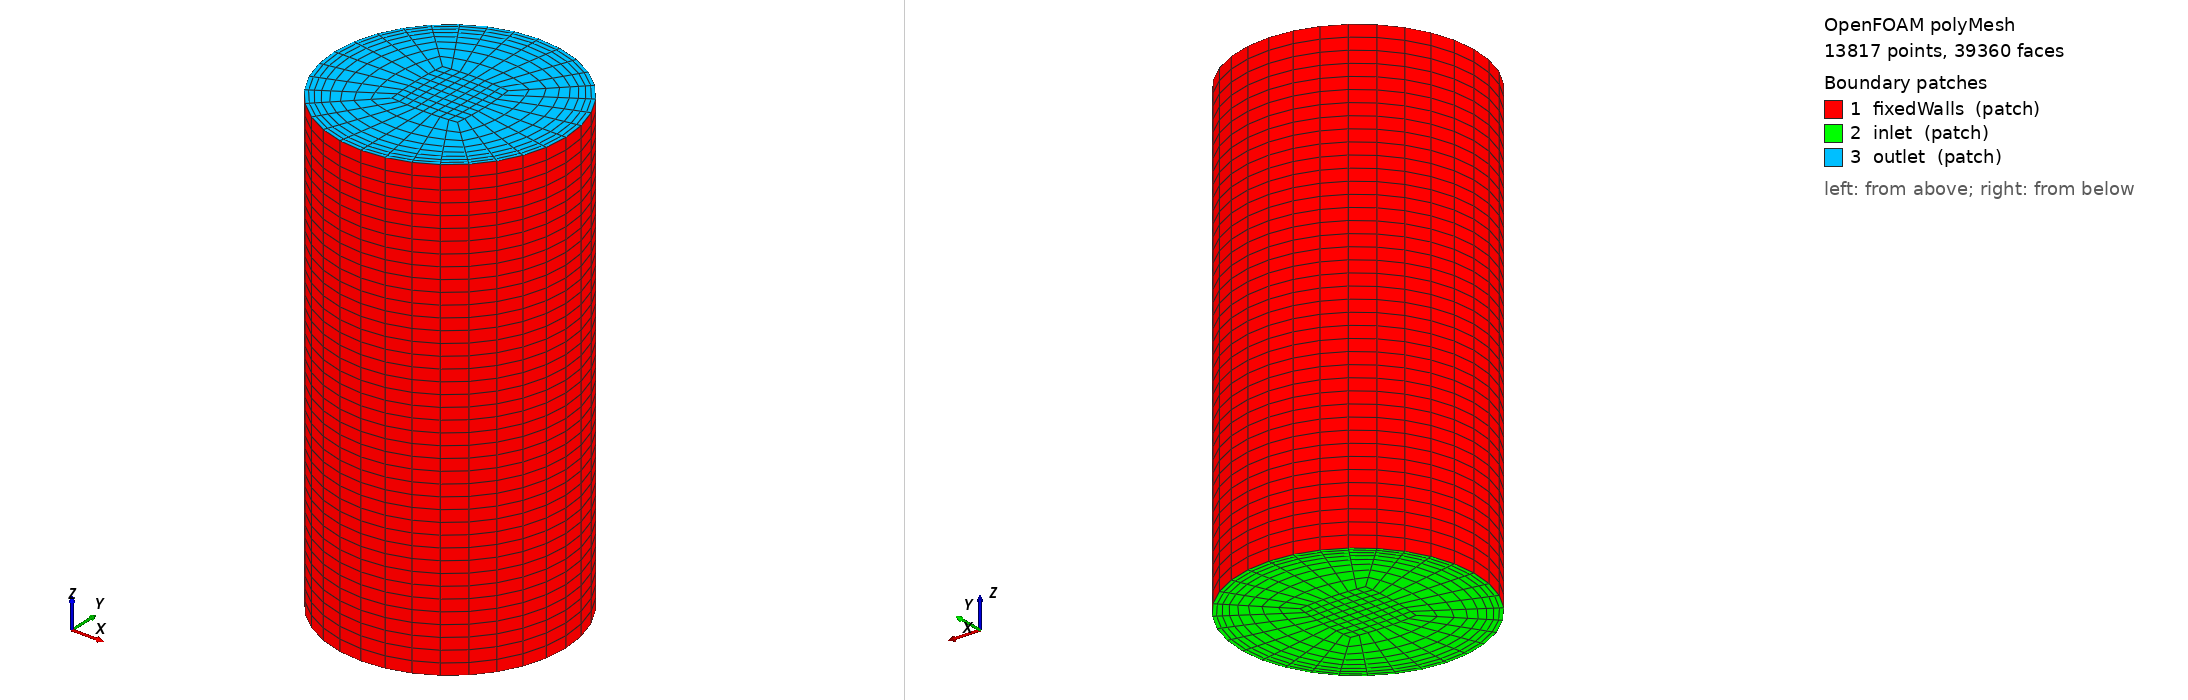

OpenFOAM case: the committed polyMesh, 13817 points, 39360 faces. Boundary patches (legend numbers): 1 fixedWalls (patch), 2 inlet (patch), 3 outlet (patch). Left view from above one corner, right view from below the opposite corner. Boundary conditions: 6 field file(s) under 0/; 0 of 3 drawn patches have an entry in a shipped field file.

=== constant/polyMesh/boundary ===
/*--------------------------------*- C++ -*----------------------------------*\
| =========                 |                                                 |
| \\      /  F ield         | OpenFOAM: The Open Source CFD Toolbox           |
|  \\    /   O peration     | Version:  2512                                  |
|   \\  /    A nd           | Website:  www.openfoam.com                      |
|    \\/     M anipulation  |                                                 |
\*---------------------------------------------------------------------------*/
FoamFile
{
    version     2.0;
    format      ascii;
    arch        "LSB;label=32;scalar=64";
    class       polyBoundaryMesh;
    location    "constant/polyMesh";
    object      boundary;
}
// * * * * * * * * * * * * * * * * * * * * * * * * * * * * * * * * * * * * * //

3
(
    fixedWalls
    {
        type            patch;
        nFaces          1280;
        startFace       37440;
    }
    inlet
    {
        type            patch;
        nFaces          320;
        startFace       38720;
    }
    outlet
    {
        type            patch;
        nFaces          320;
        startFace       39040;
    }
)

// ************************************************************************* //


=== system/blockMeshDict ===
FoamFile
{
    version     2.0;
    format      ascii;
    class       dictionary;
    location    "constant/polyMesh";
    object      blockMeshDict;
}

zmin  20;
zmax  40;

xcells 8; // per block (5 blocks)
ycells 8; // per block (5 blocks)
zcells 40;

vertices
(
    (-3.535534 -3.535534 $zmin) // 0
    ( 3.535534 -3.535534 $zmin) // 1
    ( 3.535534  3.535534 $zmin) // 2
    (-3.535534  3.535534 $zmin) // 3
    (-1.414214 -1.414214 $zmin) // 4
    ( 1.414214 -1.414214 $zmin) // 5
    ( 1.414214  1.414214 $zmin) // 6
    (-1.414214  1.414214 $zmin) // 7

    (-3.535534 -3.535534 $zmax) // 8
    ( 3.535534 -3.535534 $zmax) // 9
    ( 3.535534  3.535534 $zmax) // 10
    (-3.535534  3.535534 $zmax) // 11
    (-1.414214 -1.414214 $zmax) // 12
    ( 1.414214 -1.414214 $zmax) // 13
    ( 1.414214  1.414214 $zmax) // 14
    (-1.414214  1.414214 $zmax) // 15
);

blocks
(
hex (0 1 5 4 8 9 13 12)   pipe ($xcells $ycells $zcells)  simpleGrading (1 5 1)
hex (1 2 6 5 9 10 14 13)  pipe ($xcells $ycells $zcells)  simpleGrading (1 5 1)
hex (2 3 7 6 10 11 15 14) pipe ($xcells $ycells $zcells)  simpleGrading (1 5 1)
hex (3 0 4 7 11 8 12 15)  pipe ($xcells $ycells $zcells)  simpleGrading (1 5 1)
hex (4 5 6 7 12 13 14 15) pipe ($xcells $ycells $zcells)  edgeGrading (1 1 1 1 1 1 1 1 1 1 1 1)
);

edges
(
arc 0 1   ( 0   -5   $zmin)
arc 1 2   ( 5    0   $zmin)
arc 2 3   ( 0    5   $zmin)
arc 3 0   (-5    0   $zmin)
arc 4 5   ( 0   -1.5 $zmin)
arc 5 6   ( 1.5  0   $zmin)
arc 6 7   ( 0    1.5 $zmin)
arc 7 4   (-1.5  0   $zmin)

arc 8 9   ( 0  -5   $zmax)
arc 9 10  ( 5   0   $zmax)
arc 10 11 ( 0   5   $zmax)
arc 11 8  (-5   0   $zmax)
arc 12 13 ( 0  -1.5 $zmax)
arc 13 14 (1.5  0   $zmax)
arc 14 15 ( 0   1.5 $zmax)
arc 15 12 (-1.5 0   $zmax)
);


patches
(

    patch fixedWalls
    (
        (0 1 9   8)
        (1 2 10  9)
        (2 3 11 10)
        (3 0 8  11)
    )
    
    patch inlet
    (
        (0 1 5 4)
        (1 2 6 5)
        (2 3 7 6)
        (3 0 4 7)
        (4 5 6 7)
    )

    patch outlet
    (
        (8 9 13 12)
        (9 10 14 13)
        (10 11 15 14)
        (11 8 12 15)
        (12 13 14 15)
    )
);

scale 0.001;


Also in the case, not shown: 0/C (488574 bytes, source omitted); 0/Cx (172327 bytes, source omitted); 0/Cy (172327 bytes, source omitted); 0/Cz (117199 bytes, source omitted); 0/U (338094 bytes, source omitted); 0/p (272483 bytes, source omitted); constant/polyMesh/faces (numeric list); constant/polyMesh/neighbour (numeric list); constant/polyMesh/owner (numeric list); constant/polyMesh/points (numeric list).
